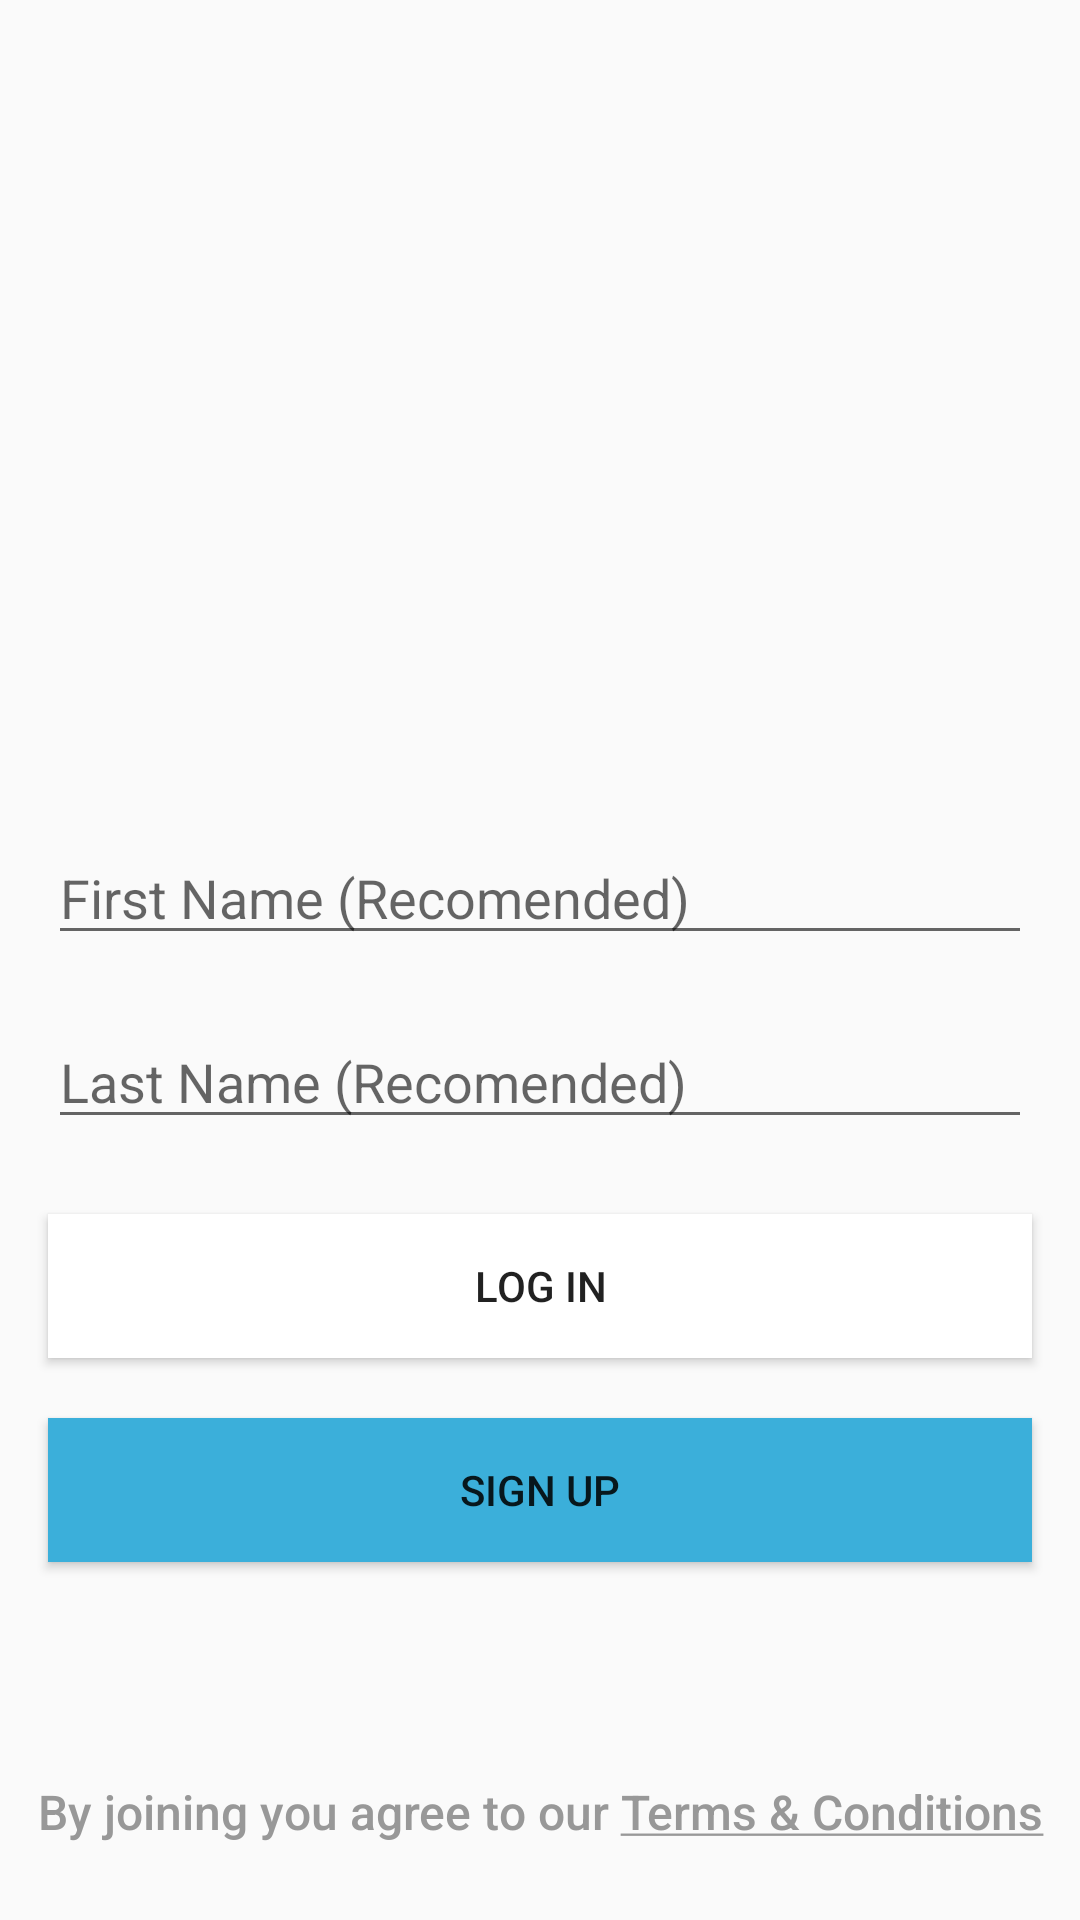

This screen was rendered from an Android layout file. Write that file and the resources it references.
<!-- AndroidManifest.xml: application theme Theme.AppCompat.DayNight.NoActionBar -->
<!-- res/layout/activity_main.xml -->
<?xml version="1.0" encoding="utf-8"?>
<layout xmlns:android="http://schemas.android.com/apk/res/android"
    xmlns:app="http://schemas.android.com/apk/res-auto"
    xmlns:tools="http://schemas.android.com/tools">
<androidx.constraintlayout.widget.ConstraintLayout
    android:layout_width="match_parent"
    android:layout_height="match_parent"
    tools:context=".LoginActivity">

    <ImageView
        android:id="@+id/background_image"
        android:layout_width="match_parent"
        android:layout_height="@dimen/image_height"
        android:contentDescription="@string/app_name"
        app:layout_constraintEnd_toEndOf="parent"
        app:layout_constraintStart_toStartOf="parent"
        app:layout_constraintTop_toTopOf="parent"
        app:srcCompat="@mipmap/login_cover"
        tools:ignore="MissingConstraints" />

    <ImageView
        android:id="@+id/wolox_logo"
        android:layout_width="@dimen/logo_width"
        android:layout_height="@dimen/logo_height"
        android:layout_marginStart="@dimen/logo_marginStart"
        android:layout_marginTop="@dimen/logo_marginTop"
        app:layout_constraintStart_toStartOf="@+id/background_image"
        app:layout_constraintTop_toTopOf="@+id/background_image"
        app:srcCompat="@mipmap/wolox_logo"
        android:contentDescription="@string/app_name"/>

    <EditText
        android:id="@+id/firstName"
        android:hint="@string/first_name_placeholder"
        android:layout_width="match_parent"
        android:layout_marginTop="@dimen/first_name_margin_top"
        android:layout_marginHorizontal="@dimen/edit_text_margin_horizontal"
        android:layout_height="wrap_content"
        app:layout_constraintStart_toStartOf="parent"
        app:layout_constraintTop_toBottomOf="@id/wolox_logo"
        app:layout_constraintEnd_toEndOf="parent" />

    <EditText
        android:id="@+id/second_name"
        android:hint="@string/second_name_placeholder"
        android:layout_width="match_parent"
        android:layout_marginHorizontal="@dimen/edit_text_margin_horizontal"
        android:layout_marginTop="@dimen/edit_text_margin_top"
        android:layout_height="wrap_content"
        app:layout_constraintStart_toStartOf="parent"
        app:layout_constraintTop_toBottomOf="@id/firstName"
        app:layout_constraintEnd_toEndOf="parent" />

    <Button
        android:id="@+id/loginButton"
        android:text="@string/login_button"
        android:background="@color/white"
        android:layout_width="match_parent"
        android:layout_height="wrap_content"
        android:layout_marginHorizontal="@dimen/edit_text_margin_horizontal"
        android:layout_marginTop="@dimen/login_button_margin_top"
        app:layout_constraintStart_toStartOf="parent"
        app:layout_constraintTop_toBottomOf="@id/second_name"
        app:layout_constraintEnd_toEndOf="parent" />

    <Button
        android:id="@+id/signup_button"
        android:text="@string/signup_button"
        android:background="@color/Scooter"
        android:layout_width="match_parent"
        android:layout_height="wrap_content"
        android:layout_marginHorizontal="@dimen/edit_text_margin_horizontal"
        android:layout_marginTop="@dimen/signup_button_margin_top"
        app:layout_constraintStart_toStartOf="parent"
        app:layout_constraintTop_toBottomOf="@id/loginButton"
        app:layout_constraintEnd_toEndOf="parent" />

    <Button
        android:textAllCaps="false"
        android:background="@null"
        android:id="@+id/footer"
        android:layout_width="wrap_content"
        android:layout_height="wrap_content"
        android:layout_marginBottom="@dimen/footer_margin_bottom"
        android:ems="18"
        android:text="@string/tyc"
        android:textColor="#989898"
        android:textSize="@dimen/footer_text_size"
        app:layout_constraintBottom_toBottomOf="parent"
        app:layout_constraintEnd_toEndOf="parent"
        app:layout_constraintStart_toStartOf="parent" />

    <ProgressBar
        android:id="@+id/loading_spinner"
        android:layout_width="@dimen/spinner_width"
        android:layout_height="@dimen/spinner_height"
        app:layout_constraintBottom_toBottomOf="parent"
        app:layout_constraintEnd_toEndOf="parent"
        app:layout_constraintStart_toStartOf="parent"
        app:layout_constraintTop_toTopOf="parent"
        android:visibility="gone"/>




</androidx.constraintlayout.widget.ConstraintLayout>
</layout>
<!-- resources referenced by this layout -->
<resources>
  <color name="Scooter">#3BAFDA</color>
  <color name="white">#FFFFFFFF</color>
  <dimen name="edit_text_margin_horizontal">16dp</dimen>
  <dimen name="edit_text_margin_top">20dp</dimen>
  <dimen name="first_name_margin_top">10dp</dimen>
  <dimen name="footer_margin_bottom">12dp</dimen>
  <dimen name="footer_text_size">16sp</dimen>
  <dimen name="image_height">200dp</dimen>
  <dimen name="login_button_margin_top">25dp</dimen>
  <dimen name="logo_height">139dp</dimen>
  <dimen name="logo_marginStart">104dp</dimen>
  <dimen name="logo_marginTop">128dp</dimen>
  <dimen name="logo_width">198dp</dimen>
  <dimen name="signup_button_margin_top">20dp</dimen>
  <dimen name="spinner_height">80dp</dimen>
  <dimen name="spinner_width">80dp</dimen>
  <string name="app_name">wnews</string>
  <string name="first_name_placeholder">"First Name (Recomended)"</string>
  <string name="login_button">LOG IN</string>
  <string name="second_name_placeholder">"Last Name (Recomended)"</string>
  <string name="signup_button">SIGN UP</string>
  <string name="tyc">By joining you agree to our <u>Terms &amp; Conditions</u></string>
</resources>
